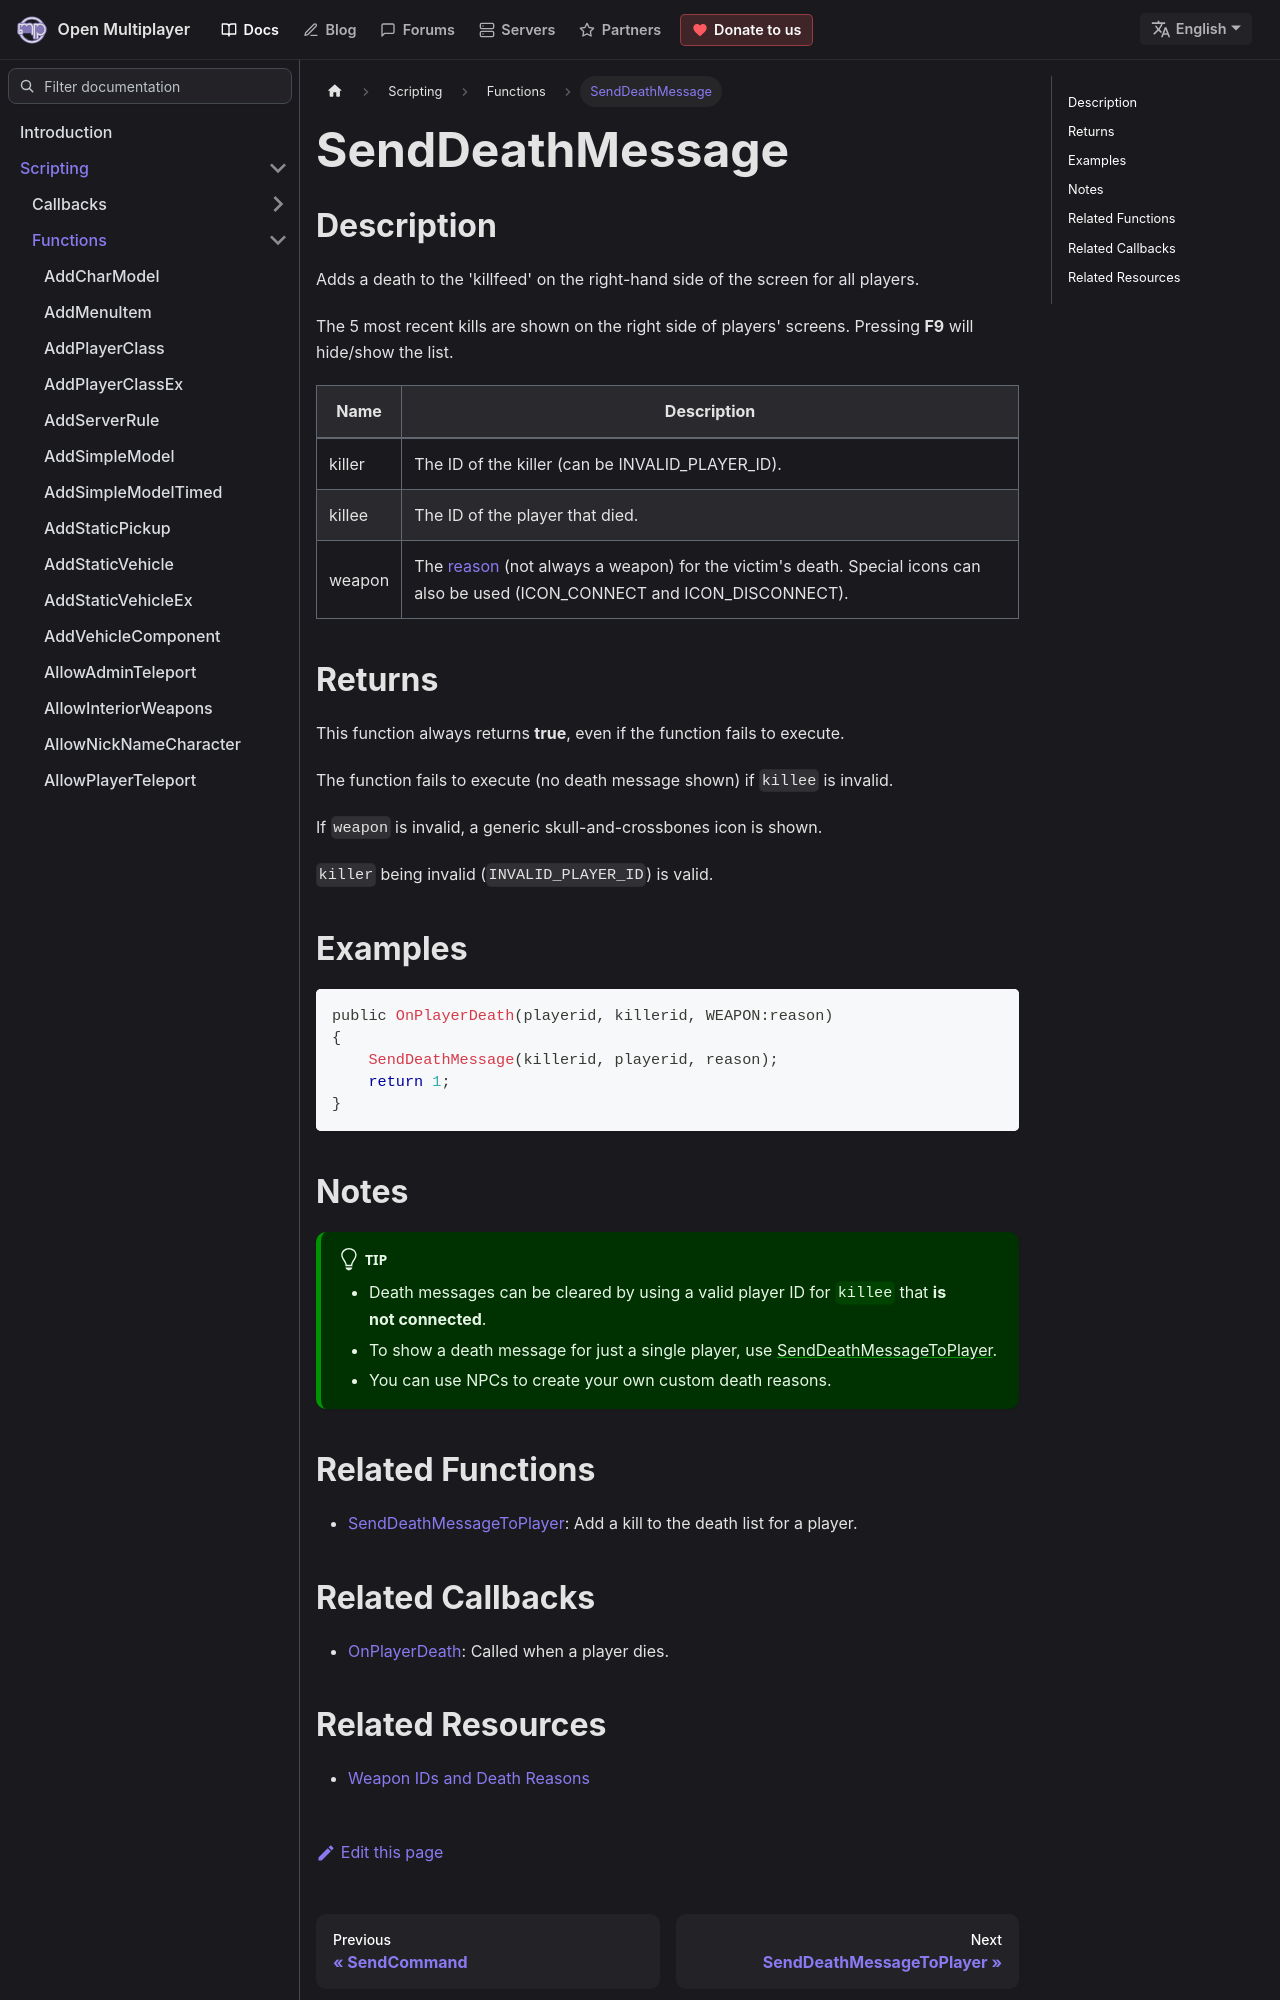

repository: openmultiplayer/web · page: docs/scripting/functions/SendDeathMessage.html · generator: docusaurus

---
title: SendDeathMessage
sidebar_label: SendDeathMessage
description: Adds a death to the 'killfeed' on the right-hand side of the screen for all players.
tags: []
---

## Description

Adds a death to the 'killfeed' on the right-hand side of the screen for all players.

The 5 most recent kills are shown on the right side of players' screens. Pressing **F9** will hide/show the list.

| Name   | Description                                                                                                                                           |
| ------ | ----------------------------------------------------------------------------------------------------------------------------------------------------- |
| killer | The ID of the killer (can be INVALID_PLAYER_ID).                                                                                                      |
| killee | The ID of the player that died.                                                                                                                       |
| weapon | The [reason](../resources/weaponids) (not always a weapon) for the victim's death. Special icons can also be used (ICON_CONNECT and ICON_DISCONNECT). |

## Returns

This function always returns **true**, even if the function fails to execute.

The function fails to execute (no death message shown) if `killee` is invalid.

If `weapon` is invalid, a generic skull-and-crossbones icon is shown.

`killer` being invalid (`INVALID_PLAYER_ID`) is valid.

## Examples

```c
public OnPlayerDeath(playerid, killerid, WEAPON:reason)
{
    SendDeathMessage(killerid, playerid, reason);
    return 1;
}
```
